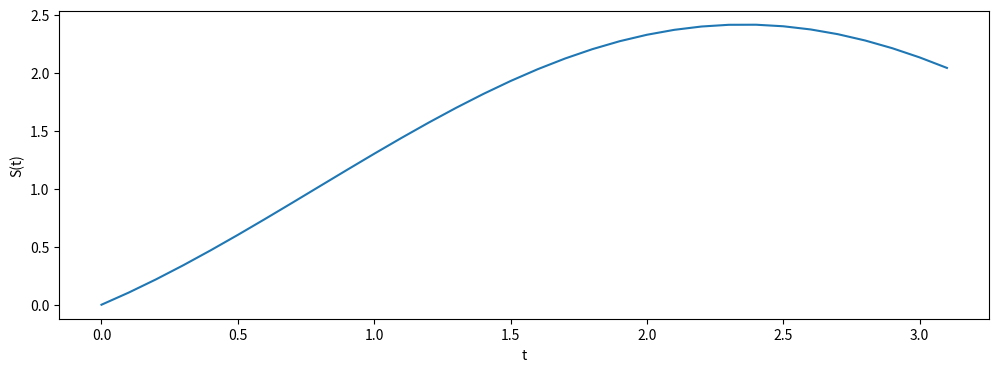

Source code (Python):
# -*- coding: utf-8 -*-
"""
Created on Mon Jan 29 00:37:49 2024

[redacted]

https://pythonnumericalmethods.berkeley.edu/notebooks/chapter22.06-Python-ODE-Solvers.html

"""

import matplotlib.pyplot as plt
import numpy as np
from scipy.integrate import solve_ivp


F = lambda t, s: np.cos(t) + np.sin(t)

t_eval = np.arange(0, np.pi, 0.1)
sol = solve_ivp(F, [0, np.pi], [0], t_eval=t_eval)

plt.figure(figsize = (12, 4))
plt.plot(sol.t, sol.y[0])
plt.xlabel('t')
plt.ylabel('S(t)')
plt.show()